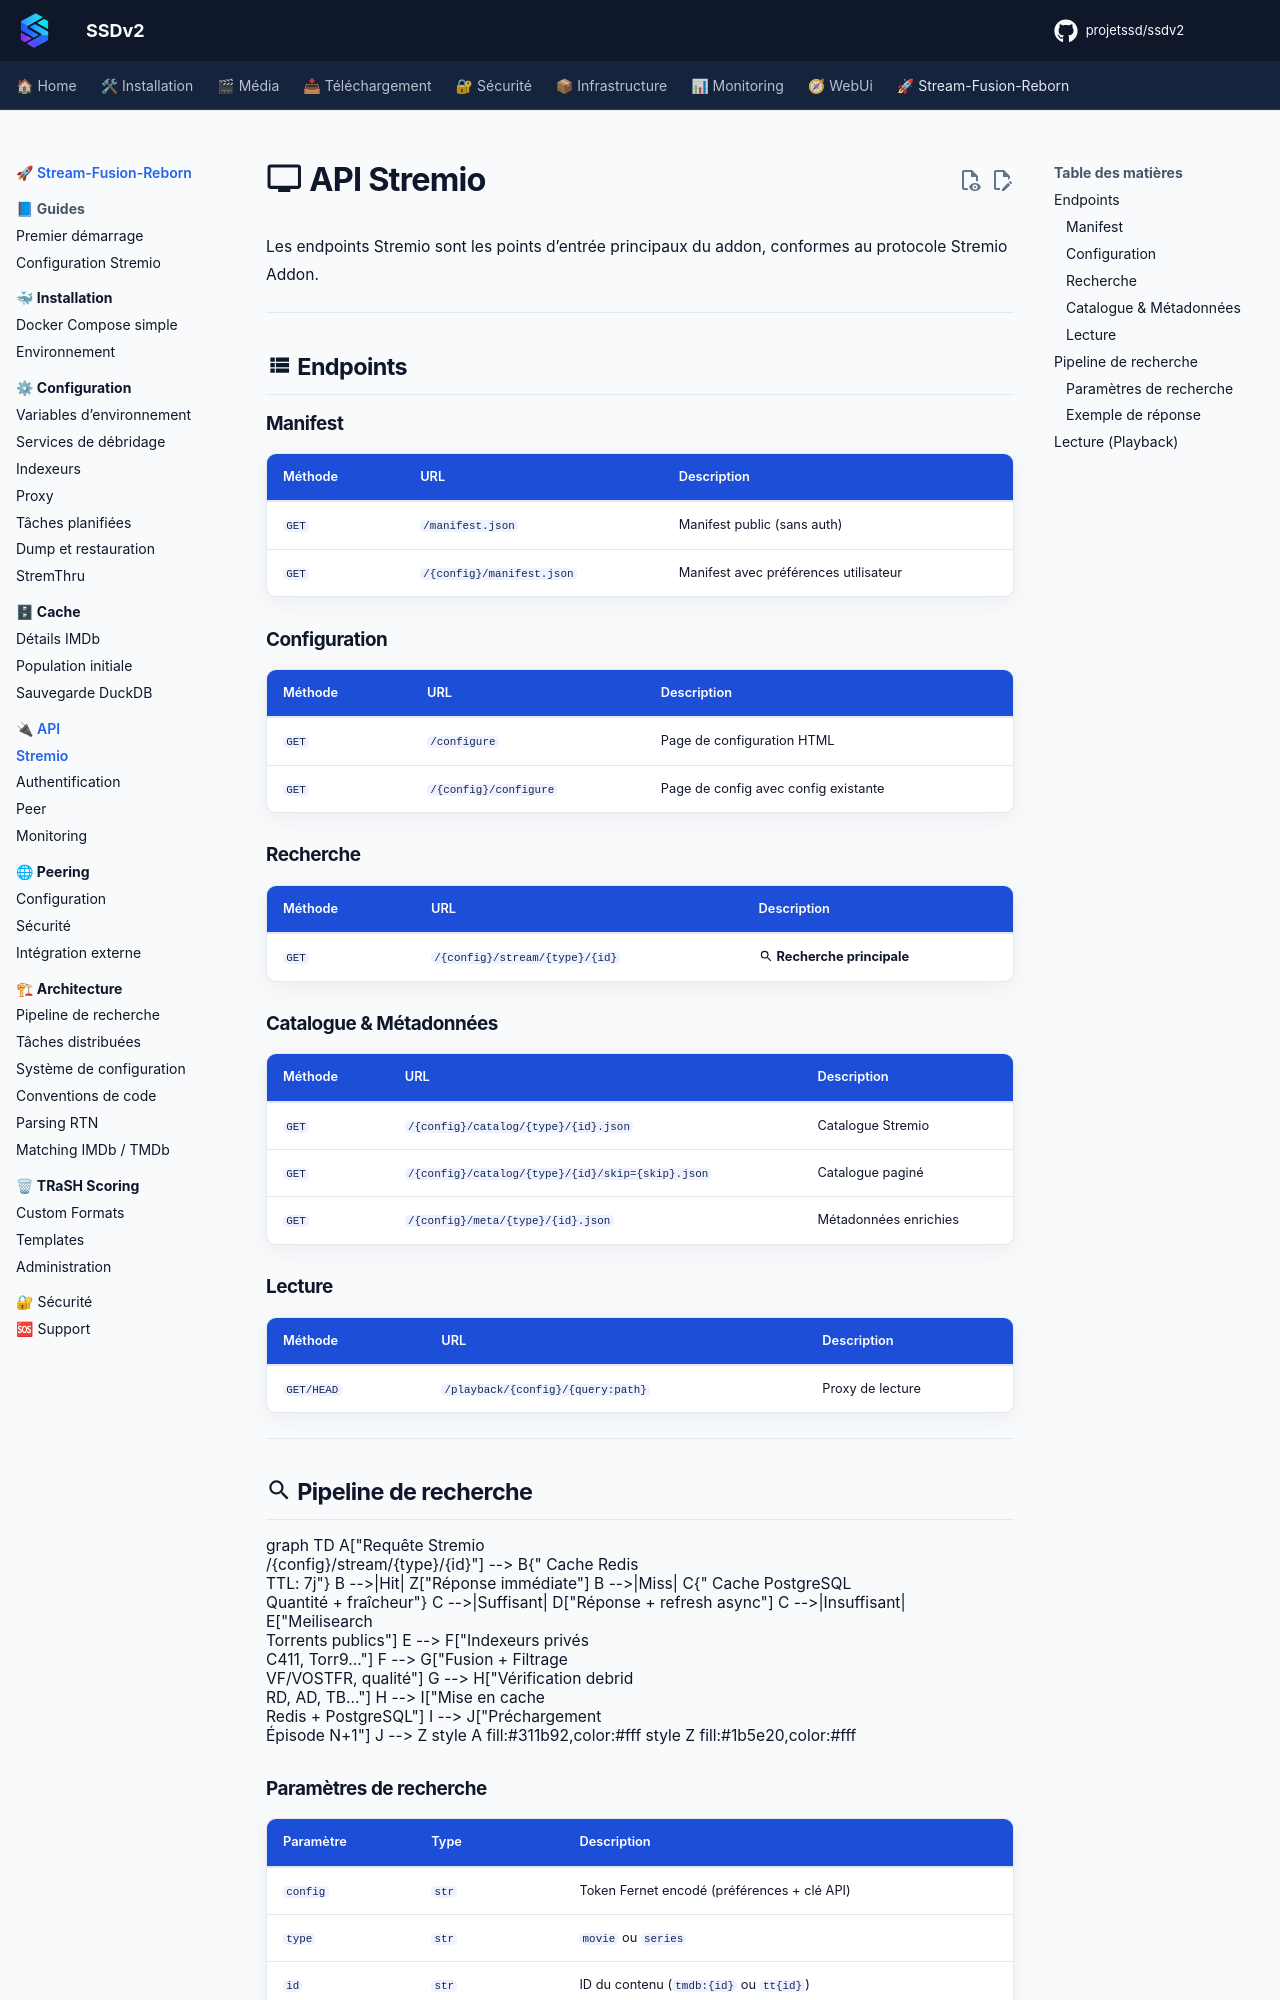

repository: projetssd/ssdv2_docs · page: stream-fusion-reborn/api/stremio/index.html · generator: mkdocs

# :material-television: API Stremio

Les endpoints Stremio sont les points d'entrée principaux du addon, conformes au protocole Stremio Addon.

---

## :material-view-list: Endpoints

### Manifest

| Méthode | URL | Description |
|---|---|---|
| `GET` | `/manifest.json` | Manifest public (sans auth) |
| `GET` | `/{config}/manifest.json` | Manifest avec préférences utilisateur |

### Configuration

| Méthode | URL | Description |
|---|---|---|
| `GET` | `/configure` | Page de configuration HTML |
| `GET` | `/{config}/configure` | Page de config avec config existante |

### Recherche

| Méthode | URL | Description |
|---|---|---|
| `GET` | `/{config}/stream/{type}/{id}` | :material-magnify: **Recherche principale** |

### Catalogue & Métadonnées

| Méthode | URL | Description |
|---|---|---|
| `GET` | `/{config}/catalog/{type}/{id}.json` | Catalogue Stremio |
| `GET` | `/{config}/catalog/{type}/{id}/skip={skip}.json` | Catalogue paginé |
| `GET` | `/{config}/meta/{type}/{id}.json` | Métadonnées enrichies |

### Lecture

| Méthode | URL | Description |
|---|---|---|
| `GET/HEAD` | `/playback/{config}/{query:path}` | Proxy de lecture |

---
